Run: headless pygame with SDL's dummy video driver; simulated clock (each Clock.tick advances the game by its frame time, no real sleeping); random seed 0; keys injected as events and as key.get_pressed() state; no mouse input.
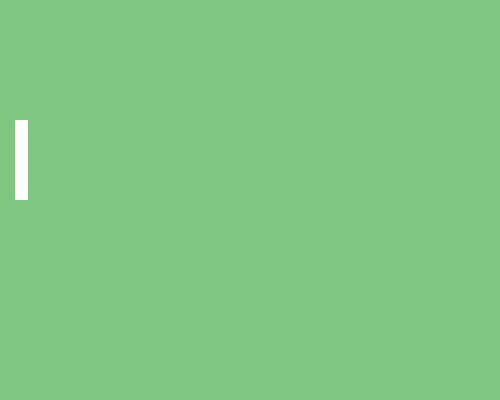
Frame 1 of 4 · flips 1–60 · no input
Frame 2 of 4 · flips 61–180 · tapped SPACE, RETURN · held RIGHT (→), D · screen unchanged from frame 1, image omitted
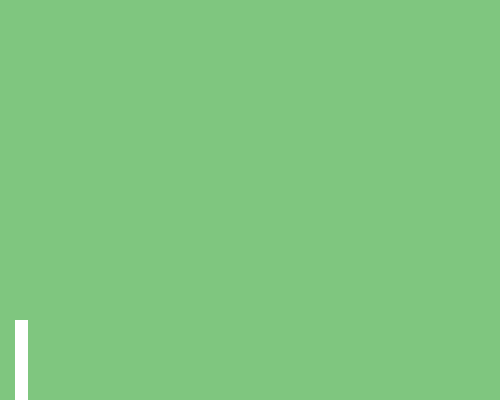
Frame 3 of 4 · flips 181–300 · held DOWN (↓), S
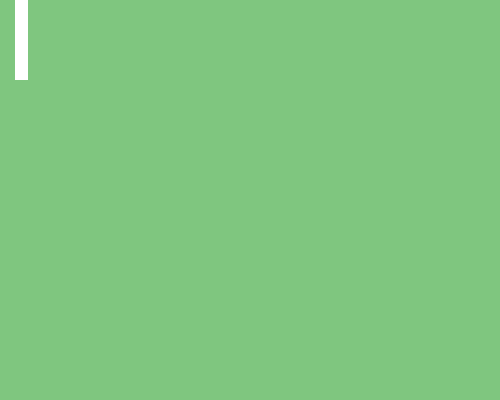
Frame 4 of 4 · flips 301–420 · held LEFT (←), A, UP (↑), W

The pygame program that drew these frames:

import pygame, sys
import pygame.locals as pgl


# магическая команда инициализации модуля
pygame.init()

# описание объектов - задний фон и прямоугольник игрока
WINDOWWIDTH = 500 # размер окна по длине
WINDOWHEIGHT = 400 # размер окна по ширине

RECTWIDTH = round(WINDOWHEIGHT / 100 * 2) + round(WINDOWWIDTH / 100 * 1) # размер игрока по длине
RECTHEIGHT = round(WINDOWHEIGHT  / 100 * 20) # размер игрока по ширине
OFFSET = 15 # расстояние игрока от стенки

background_color = pygame.Color(127, 198, 127, 0)
#goalkeeper_rect = pygame.Rect(OFFSET + RECTWIDTH, 100, OFFSET, 60)
goalkeeper_rect = pygame.Rect(OFFSET,WINDOWHEIGHT / 2 - RECTHEIGHT,RECTWIDTH,RECTHEIGHT)
goalkeeper_color = pygame.Color(255, 255, 255, 0)

# создаем экран 400х300 и меняем заголовок окна
display = pygame.display.set_mode((WINDOWWIDTH, WINDOWHEIGHT))
pygame.display.set_caption('Hello World!')

# объект для отслеживания времени
clock = pygame.time.Clock()

# нажата ли клавиша в данный момент
move_down = False
move_up = False

# скорость движения игрока
goalkeeper_speed = 10

while True:
    # перебираем все ивенты в очереди
    for event in pygame.event.get():
        # пользователь закрыл окно
        if event.type == pgl.QUIT:
            pygame.quit()
            sys.exit()
        # пользователь нажал клавишу
        elif event.type == pgl.KEYDOWN:
            if event.key == pgl.K_DOWN:
                move_down = True
            if event.key == pgl.K_UP:
                move_up = True
        # пользователь отпустил клавишу
        elif event.type == pgl.KEYUP:
            if event.key == pgl.K_DOWN:
                move_down = False
            if event.key == pgl.K_UP:
                move_up = False

    #str st = goalkeeper_rect.y
    pygame.display.set_caption(str(goalkeeper_rect.y))


    # обновление движения игрока
    if (goalkeeper_rect.y < WINDOWHEIGHT  - RECTHEIGHT):
        if move_down:
            goalkeeper_rect.y += goalkeeper_speed
    if (goalkeeper_rect.y >= 10):
        if move_up:
            goalkeeper_rect.y -= goalkeeper_speed

    # заливка фона
    display.fill(background_color)
    # отрисовка игрока
    pygame.draw.rect(display,
                     goalkeeper_color,
                     goalkeeper_rect)

    # обновление экрана
    pygame.display.update()

    # пропускаем лишнее время, чтобы
    # добиться 60 фреймов в секунду
    clock.tick(60)
